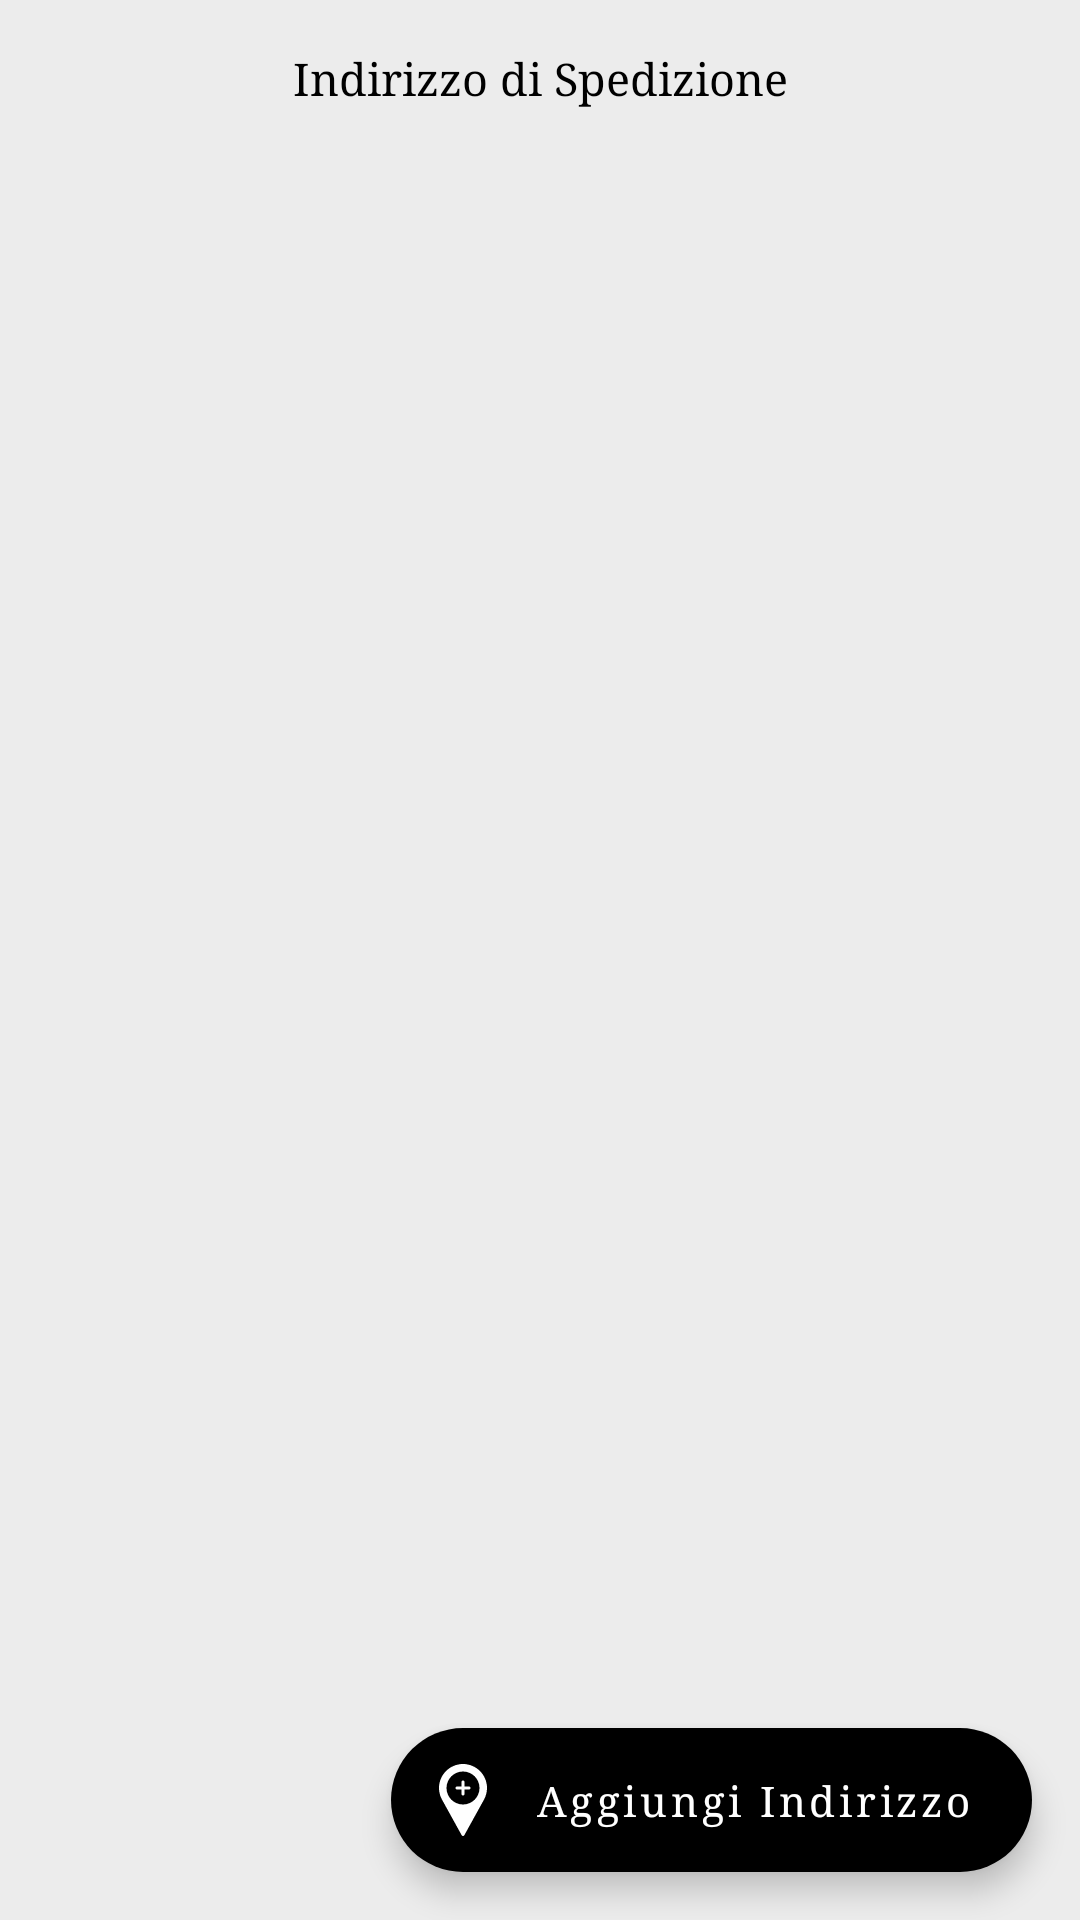

Here is an Android app screen rendered from its layout file. Give the layout XML and the strings, colors and styles it references.
<!-- AndroidManifest.xml: application theme AppTheme -->
<!-- res/layout/fragment_address.xml -->
<?xml version="1.0" encoding="utf-8"?>
<androidx.coordinatorlayout.widget.CoordinatorLayout xmlns:android="http://schemas.android.com/apk/res/android"
    xmlns:app="http://schemas.android.com/apk/res-auto"
    android:layout_width="match_parent"
    android:layout_height="match_parent"
    android:fillViewport="true">

    <androidx.core.widget.NestedScrollView
        android:id="@+id/nestedScrollView"
        android:layout_width="match_parent"
        android:layout_height="match_parent"
        android:fillViewport="true">

        <RelativeLayout
            android:layout_width="match_parent"
            android:layout_height="match_parent"
            android:background="@color/whiteBack"
            android:padding="16sp">

            <TextView
                android:id="@+id/tvShippingAddressTitle"
                android:layout_width="match_parent"
                android:layout_height="wrap_content"
                android:gravity="center"
                android:text="@string/shipping_address"
                android:textColor="@color/colorPrimary"
                android:textSize="15sp" />

            <androidx.recyclerview.widget.RecyclerView
                android:id="@+id/rvAddress"
                android:layout_width="match_parent"
                android:layout_height="wrap_content"
                android:layout_below="@+id/tvShippingAddressTitle"
                android:layout_marginTop="10dp" />

            <TextView
                android:id="@+id/tvEmptyAddress"
                android:layout_width="match_parent"
                android:layout_height="match_parent"
                android:layout_margin="25dp"
                android:gravity="center"
                android:text="@string/you_don_t_have_any_address_click_below_button_to_add_new_address"
                android:textSize="12sp"
                android:visibility="gone" />

        </RelativeLayout>

    </androidx.core.widget.NestedScrollView>

    <com.google.android.material.floatingactionbutton.FloatingActionButton
        android:id="@+id/fabAddress"
        android:layout_width="wrap_content"
        android:layout_height="wrap_content"
        android:layout_gravity="end|bottom"
        android:layout_margin="16sp"
        android:src="@drawable/ic_add_location"
        android:tint="@color/white"
        android:visibility="gone"
        app:backgroundTint="@color/colorPrimary"
        app:tint="@color/white" />

    <com.google.android.material.floatingactionbutton.ExtendedFloatingActionButton
        android:id="@+id/fab"
        android:layout_width="wrap_content"
        android:layout_height="wrap_content"
        android:layout_gravity="end|bottom"
        android:layout_margin="16sp"
        android:contentDescription="Add New Address here.."
        android:text="@string/add_address"
        android:textAllCaps="false"
        android:textColor="@color/white"
        android:visibility="visible"
        app:backgroundTint="@color/colorPrimary"
        app:icon="@drawable/ic_add_location"
        app:iconTint="@color/white"
        app:layout_anchorGravity="bottom|right|end"
        app:rippleColor="@color/white" />

    

</androidx.coordinatorlayout.widget.CoordinatorLayout>
<!-- resources referenced by this layout -->
<resources>
  <color name="colorPrimary">#000000</color>
  <color name="white">#FFFFFF</color>
  <color name="whiteBack">#ececec</color>
  <!-- drawable ic_add_location (drawable) -->
  <vector xmlns:android="http://schemas.android.com/apk/res/android"
      android:width="24dp"
      android:height="24dp"
      android:viewportWidth="512"
      android:viewportHeight="512">
      <path
          android:fillColor="#FFFFFF"
          android:pathData="M298.667,160h-32v-32c0,-5.896 -4.771,-10.667 -10.667,-10.667s-10.667,4.771 -10.667,10.667v32h-32c-5.896,0 -10.667,4.771 -10.667,10.667c0,5.896 4.771,10.667 10.667,10.667h32v32c0,5.896 4.771,10.667 10.667,10.667s10.667,-4.771 10.667,-10.667v-32h32c5.896,0 10.667,-4.771 10.667,-10.667C309.333,164.771 304.563,160 298.667,160z" />
      <path
          android:fillColor="#FFFFFF"
          android:pathData="M256,0C161.896,0 85.333,76.563 85.333,170.667c0,28.25 7.063,56.26 20.49,81.104L246.666,506.5c1.875,3.396 5.448,5.5 9.334,5.5s7.458,-2.104 9.333,-5.5l140.896,-254.813c13.375,-24.76 20.438,-52.771 20.438,-81.021C426.667,76.563 350.104,0 256,0zM256,288c-64.698,0 -117.333,-52.635 -117.333,-117.333S191.302,53.333 256,53.333s117.333,52.635 117.333,117.333S320.698,288 256,288z" />
  </vector>
  <string name="add_address">Aggiungi Indirizzo</string>
  <string name="shipping_address">Indirizzo di Spedizione</string>
  <string name="you_don_t_have_any_address_click_below_button_to_add_new_address">
          Nessun indirizzo trovato! Fare clic sul pulsante in basso per aggiungere un indirizzo</string>
  <color name="colorPrimaryDark">#000000</color>
  <color name="colorAccent">#000000</color>
  <style name="DrawerArrowStyle" parent="Widget.AppCompat.DrawerArrowToggle">
          <item name="spinBars">true</item>
          <item name="color">@color/colorPrimary</item>
      </style>
  <style name="AppBottomSheetDialogTheme" parent="Theme.Design.Light.BottomSheetDialog">
          <item name="bottomSheetStyle">@style/AppModalStyle</item>
          <item name="colorPrimary">@color/colorPrimary</item>
          <item name="colorPrimaryDark">@color/colorPrimaryDark</item>
          <item name="colorAccent">@color/colorAccent</item>
      </style>
  <color name="background">#f3f3f3</color>
  <style name="TextAppearance.Caption" parent="TextAppearance.MaterialComponents.Caption">
          <item name="fontFamily">@fonts/Montserrat-Light</item>
          <item name="android:textStyle">normal</item>
          <item name="android:textAllCaps">false</item>
          <item name="android:textSize">16sp</item>
          <item name="android:letterSpacing">0</item>
      </style>
  <style name="AppModalStyle" parent="Widget.Design.BottomSheet.Modal">
          <item name="android:background">@drawable/back_rounded_invert</item>
      </style>
  <!-- drawable back_rounded_invert (drawable) -->
  <?xml version="1.0" encoding="UTF-8"?>
  <shape xmlns:android="http://schemas.android.com/apk/res/android"
      android:shape="rectangle">
  
      <stroke
          android:width="1dp"
          android:color="#ff5722" />
  
      <solid android:color="#FFF" />
      <corners
          android:topLeftRadius="16dp"
          android:topRightRadius="16dp" />
  
      
  
  </shape>
</resources>
